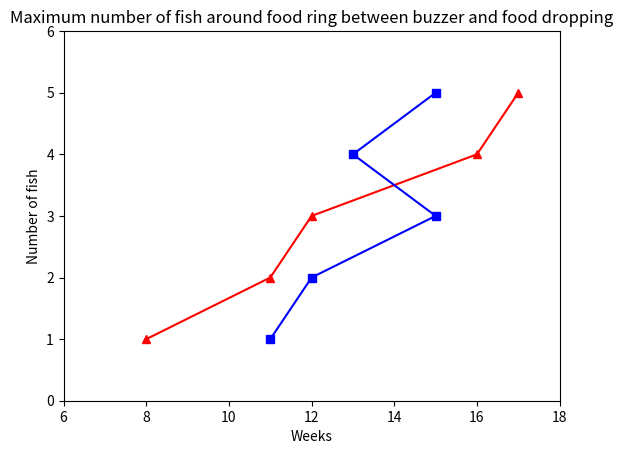

This figure's Python source:
#
# This program creates a graph of maximum number of fish in the region of  interest where the food ring was in each
# of the weeks in first and second experiment.
#

import matplotlib.pyplot as plt

# plot with various axes scales
plt.figure(1)

# plot the maximum number with week number.
plt.plot([8, 11, 12, 16, 17], [1, 2, 3, 4, 5], 'r^', [8, 11, 12, 16, 17], [1, 2, 3, 4, 5], 'r',
         [11, 12, 15, 13, 15], [1, 2, 3, 4, 5], 'bs', [11, 12, 15, 13, 15], [1, 2, 3, 4, 5], 'b')
plt.axis([6, 18, 0, 6])
plt.title("Maximum number of fish around food ring between buzzer and food dropping")
plt.ylabel("Number of fish")
plt.xlabel("Weeks")

plt.show()
